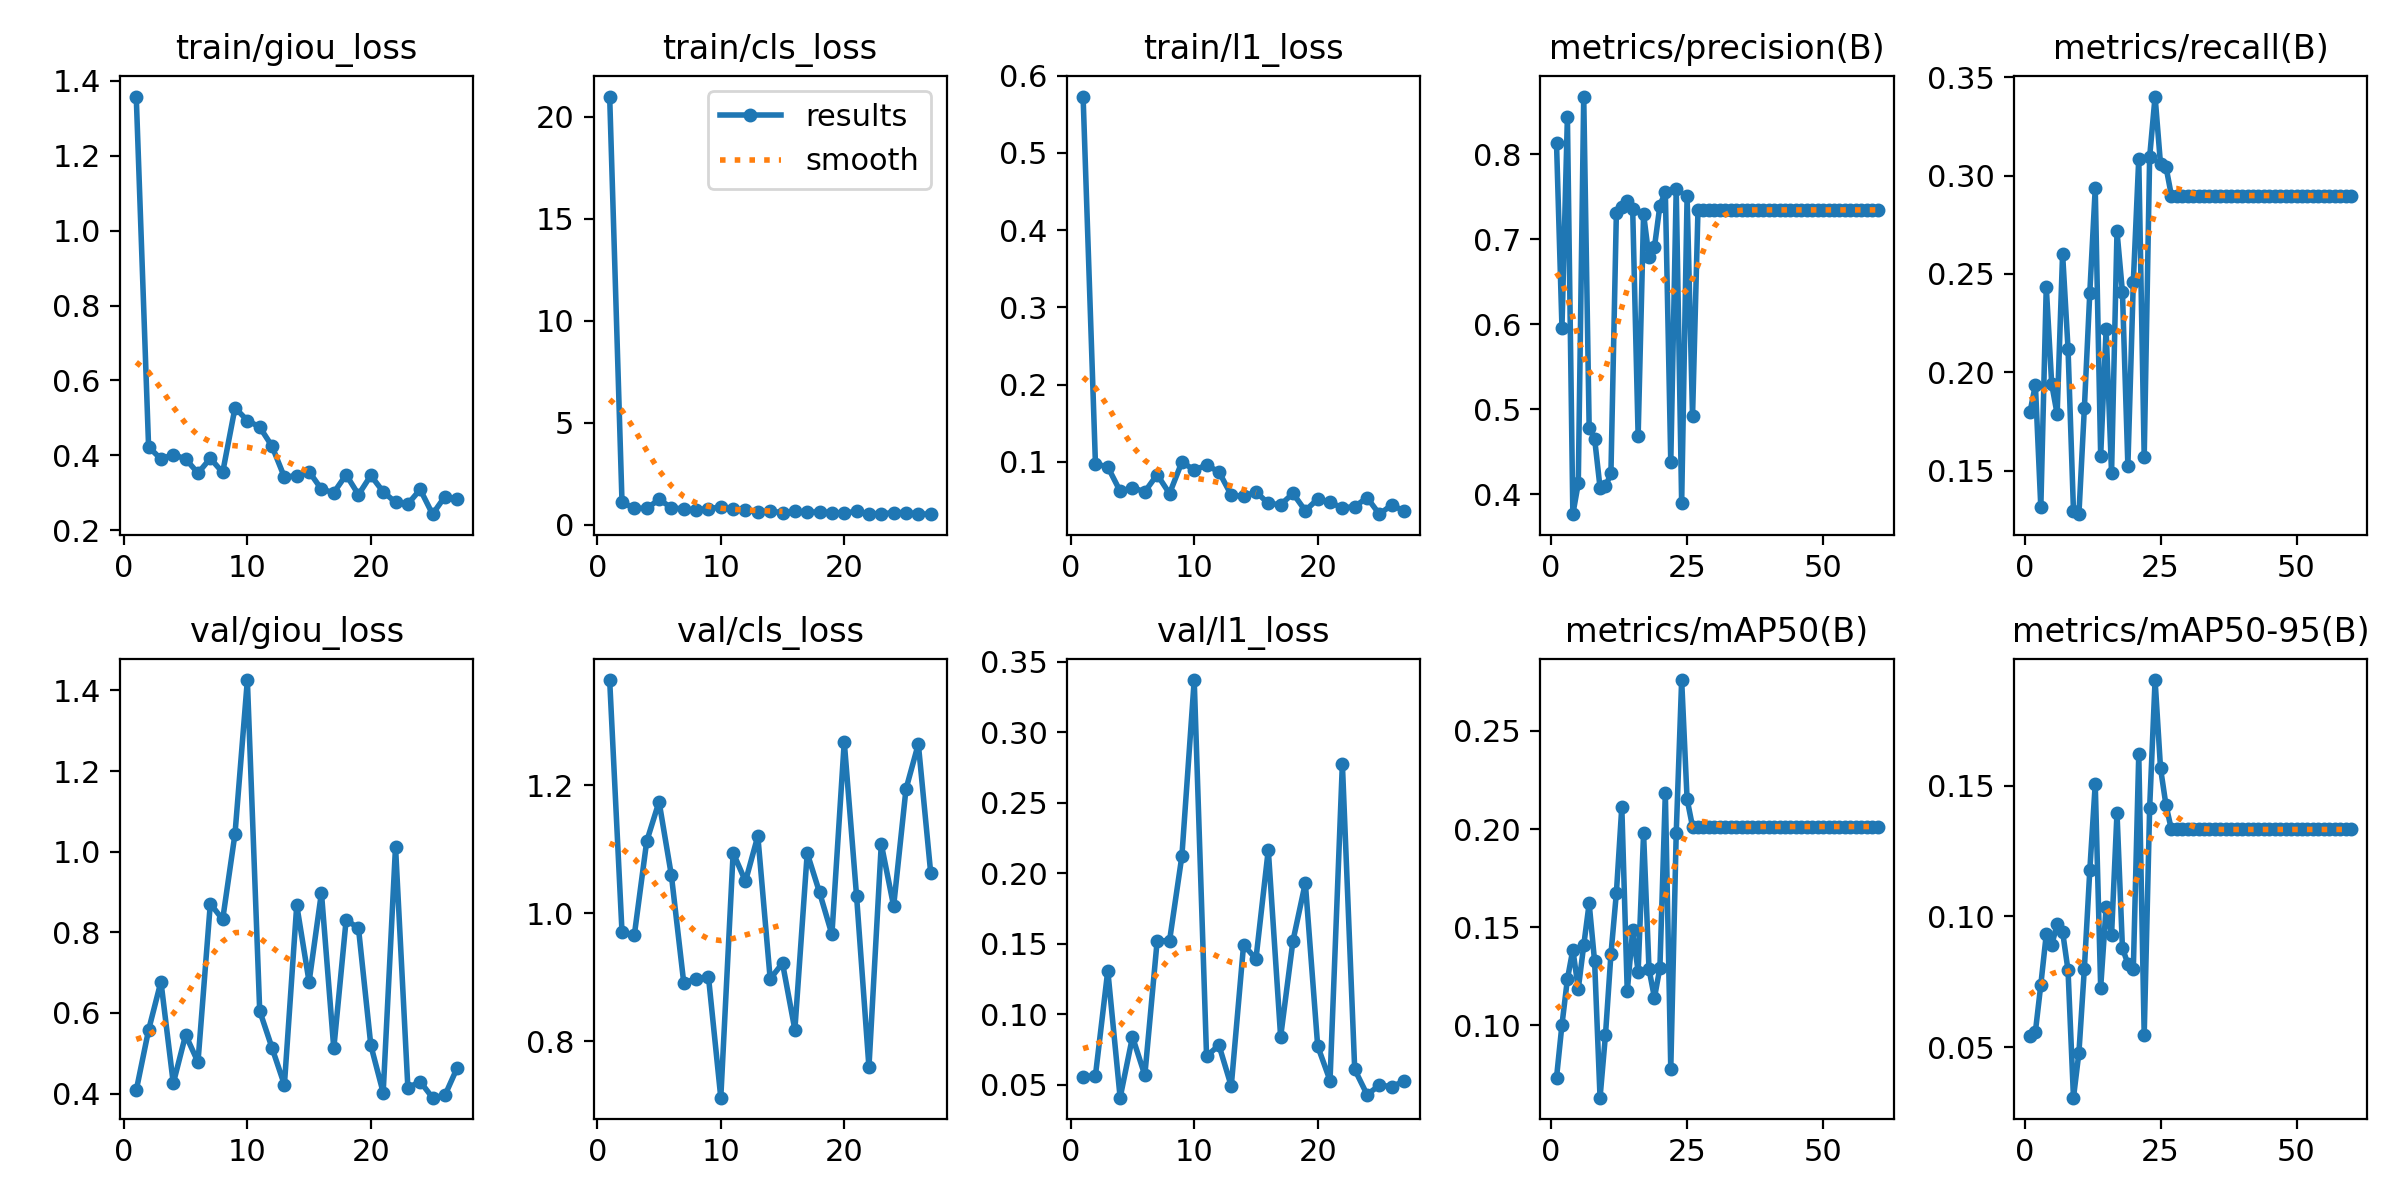

The table this chart was drawn from, first rows:
epoch, train/giou_loss, train/cls_loss, train/l1_loss, metrics/precision(B), metrics/recall(B), metrics/mAP50(B), metrics/mAP50-95(B), val/giou_loss, val/cls_loss, val/l1_loss, lr/pg0, lr/pg1, lr/pg2
1, 1.358, 21, 0.573, 0.8126, 0.1796, 0.07326, 0.05441, 0.4077, 1.364, 0.05541, 0.0004153, 0.0004153, 0.0004153
2, 0.4229, 1.083, 0.0975, 0.5959, 0.1937, 0.1002, 0.05593, 0.5575, 0.9704, 0.05651, 0.0008182, 0.0008182, 0.0008182
3, 0.3904, 0.8107, 0.09354, 0.8438, 0.1312, 0.1234, 0.07395, 0.6776, 0.9664, 0.131, 0.001207, 0.001207, 0.001207
4, 0.4022, 0.7905, 0.0621, 0.3766, 0.2436, 0.1385, 0.09317, 0.4253, 1.112, 0.04079, 0.001188, 0.001188, 0.001188
5, 0.3907, 1.229, 0.06652, 0.4128, 0.194, 0.1185, 0.08911, 0.5454, 1.174, 0.08394, 0.001188, 0.001188, 0.001188
6, 0.3528, 0.8294, 0.06141, 0.8676, 0.1787, 0.1407, 0.09701, 0.4779, 1.059, 0.0567, 0.001167, 0.001167, 0.001167
7, 0.3922, 0.7579, 0.08354, 0.4782, 0.2603, 0.1621, 0.09422, 0.8711, 0.8916, 0.1522, 0.001147, 0.001147, 0.001147
8, 0.3546, 0.7251, 0.05899, 0.4654, 0.212, 0.1325, 0.07941, 0.8317, 0.8978, 0.1521, 0.001126, 0.001126, 0.001126
9, 0.5271, 0.777, 0.09977, 0.4077, 0.1295, 0.06307, 0.03076, 1.044, 0.9013, 0.2122, 0.001106, 0.001106, 0.001106
10, 0.4932, 0.8587, 0.08969, 0.4093, 0.1278, 0.09513, 0.04794, 1.426, 0.7123, 0.3371, 0.001085, 0.001085, 0.001085
11, 0.4758, 0.7456, 0.09568, 0.4244, 0.1817, 0.1361, 0.08003, 0.605, 1.095, 0.07008, 0.001064, 0.001064, 0.001064
12, 0.4245, 0.7093, 0.08727, 0.7307, 0.2404, 0.1673, 0.1176, 0.5131, 1.05, 0.07813, 0.001044, 0.001044, 0.001044
13, 0.3419, 0.6165, 0.05707, 0.7381, 0.2935, 0.2113, 0.1507, 0.4214, 1.121, 0.04899, 0.001023, 0.001023, 0.001023
14, 0.3462, 0.657, 0.05538, 0.7449, 0.1574, 0.1172, 0.07281, 0.8673, 0.8977, 0.1493, 0.001002, 0.001002, 0.001002
15, 0.3567, 0.587, 0.06121, 0.7348, 0.2219, 0.1484, 0.1036, 0.677, 0.9222, 0.1392, 0.0009819, 0.0009819, 0.0009819
16, 0.3099, 0.6583, 0.0463, 0.4681, 0.1487, 0.1273, 0.09293, 0.8981, 0.8184, 0.2167, 0.0009612, 0.0009612, 0.0009612
17, 0.3007, 0.5949, 0.04461, 0.7294, 0.2716, 0.1977, 0.1397, 0.5117, 1.094, 0.08398, 0.0009406, 0.0009406, 0.0009406
18, 0.3483, 0.6264, 0.05918, 0.6785, 0.2408, 0.1285, 0.08789, 0.8308, 1.033, 0.1521, 0.00092, 0.00092, 0.00092
19, 0.2953, 0.588, 0.03681, 0.6906, 0.1524, 0.114, 0.08194, 0.8102, 0.9672, 0.1932, 0.0008994, 0.0008994, 0.0008994
20, 0.3465, 0.5608, 0.05199, 0.7394, 0.2459, 0.1292, 0.0798, 0.5197, 1.268, 0.07742, 0.0008787, 0.0008787, 0.0008787
21, 0.3031, 0.6459, 0.04771, 0.7556, 0.3087, 0.2184, 0.1621, 0.4021, 1.026, 0.05296, 0.0008581, 0.0008581, 0.0008581
22, 0.2748, 0.5268, 0.04048, 0.4376, 0.1567, 0.07773, 0.05465, 1.012, 0.76, 0.2778, 0.0008375, 0.0008375, 0.0008375
23, 0.2703, 0.5251, 0.0421, 0.7589, 0.3095, 0.1979, 0.1414, 0.4144, 1.108, 0.06085, 0.0008169, 0.0008169, 0.0008169
24, 0.3091, 0.585, 0.05375, 0.3894, 0.3402, 0.2759, 0.1904, 0.4293, 1.011, 0.04295, 0.0007962, 0.0007962, 0.0007962
25, 0.2432, 0.585, 0.03233, 0.7509, 0.3058, 0.2152, 0.1567, 0.3897, 1.194, 0.04959, 0.0007756, 0.0007756, 0.0007756
26, 0.2901, 0.523, 0.04439, 0.4914, 0.3045, 0.2012, 0.1426, 0.3953, 1.264, 0.0487, 0.000755, 0.000755, 0.000755
27, 0.2844, 0.5086, 0.03636, 0.7343, 0.2899, 0.2013, 0.1333, 0.464, 1.063, 0.05243, 0.0007344, 0.0007344, 0.0007344
28, nan, nan, nan, 0.7343, 0.2899, 0.2013, 0.1333, nan, nan, nan, 0.0007137, 0.0007137, 0.0007137
29, nan, nan, nan, 0.7343, 0.2899, 0.2013, 0.1333, nan, nan, nan, 0.0006931, 0.0006931, 0.0006931
30, nan, nan, nan, 0.7343, 0.2899, 0.2013, 0.1333, nan, nan, nan, 0.0006725, 0.0006725, 0.0006725
31, nan, nan, nan, 0.7343, 0.2899, 0.2013, 0.1333, nan, nan, nan, 0.0006519, 0.0006519, 0.0006519
32, nan, nan, nan, 0.7343, 0.2899, 0.2013, 0.1333, nan, nan, nan, 0.0006312, 0.0006312, 0.0006312
33, nan, nan, nan, 0.7343, 0.2899, 0.2013, 0.1333, nan, nan, nan, 0.0006106, 0.0006106, 0.0006106
34, nan, nan, nan, 0.7343, 0.2899, 0.2013, 0.1333, nan, nan, nan, 0.00059, 0.00059, 0.00059
35, nan, nan, nan, 0.7343, 0.2899, 0.2013, 0.1333, nan, nan, nan, 0.0005694, 0.0005694, 0.0005694
36, nan, nan, nan, 0.7343, 0.2899, 0.2013, 0.1333, nan, nan, nan, 0.0005487, 0.0005487, 0.0005487
37, nan, nan, nan, 0.7343, 0.2899, 0.2013, 0.1333, nan, nan, nan, 0.0005281, 0.0005281, 0.0005281
38, nan, nan, nan, 0.7343, 0.2899, 0.2013, 0.1333, nan, nan, nan, 0.0005075, 0.0005075, 0.0005075
39, nan, nan, nan, 0.7343, 0.2899, 0.2013, 0.1333, nan, nan, nan, 0.0004869, 0.0004869, 0.0004869
40, nan, nan, nan, 0.7343, 0.2899, 0.2013, 0.1333, nan, nan, nan, 0.0004662, 0.0004662, 0.0004662
41, nan, nan, nan, 0.7343, 0.2899, 0.2013, 0.1333, nan, nan, nan, 0.0004456, 0.0004456, 0.0004456
42, nan, nan, nan, 0.7343, 0.2899, 0.2013, 0.1333, nan, nan, nan, 0.000425, 0.000425, 0.000425
43, nan, nan, nan, 0.7343, 0.2899, 0.2013, 0.1333, nan, nan, nan, 0.0004044, 0.0004044, 0.0004044
44, nan, nan, nan, 0.7343, 0.2899, 0.2013, 0.1333, nan, nan, nan, 0.0003837, 0.0003837, 0.0003837
45, nan, nan, nan, 0.7343, 0.2899, 0.2013, 0.1333, nan, nan, nan, 0.0003631, 0.0003631, 0.0003631
46, nan, nan, nan, 0.7343, 0.2899, 0.2013, 0.1333, nan, nan, nan, 0.0003425, 0.0003425, 0.0003425
47, nan, nan, nan, 0.7343, 0.2899, 0.2013, 0.1333, nan, nan, nan, 0.0003219, 0.0003219, 0.0003219
48, nan, nan, nan, 0.7343, 0.2899, 0.2013, 0.1333, nan, nan, nan, 0.0003012, 0.0003012, 0.0003012
49, nan, nan, nan, 0.7343, 0.2899, 0.2013, 0.1333, nan, nan, nan, 0.0002806, 0.0002806, 0.0002806
50, nan, nan, nan, 0.7343, 0.2899, 0.2013, 0.1333, nan, nan, nan, 0.00026, 0.00026, 0.00026
51, nan, nan, nan, 0.7343, 0.2899, 0.2013, 0.1333, nan, nan, nan, 0.0002394, 0.0002394, 0.0002394
52, nan, nan, nan, 0.7343, 0.2899, 0.2013, 0.1333, nan, nan, nan, 0.0002188, 0.0002188, 0.0002188
53, nan, nan, nan, 0.7343, 0.2899, 0.2013, 0.1333, nan, nan, nan, 0.0001981, 0.0001981, 0.0001981
54, nan, nan, nan, 0.7343, 0.2899, 0.2013, 0.1333, nan, nan, nan, 0.0001775, 0.0001775, 0.0001775
55, nan, nan, nan, 0.7343, 0.2899, 0.2013, 0.1333, nan, nan, nan, 0.0001569, 0.0001569, 0.0001569
56, nan, nan, nan, 0.7343, 0.2899, 0.2013, 0.1333, nan, nan, nan, 0.0001363, 0.0001363, 0.0001363
57, nan, nan, nan, 0.7343, 0.2899, 0.2013, 0.1333, nan, nan, nan, 0.0001156, 0.0001156, 0.0001156
58, nan, nan, nan, 0.7343, 0.2899, 0.2013, 0.1333, nan, nan, nan, 9.5e-05, 9.5e-05, 9.5e-05
59, nan, nan, nan, 0.7343, 0.2899, 0.2013, 0.1333, nan, nan, nan, 7.4375e-05, 7.4375e-05, 7.4375e-05
60, nan, nan, nan, 0.7343, 0.2899, 0.2013, 0.1333, nan, nan, nan, 5.375e-05, 5.375e-05, 5.375e-05
